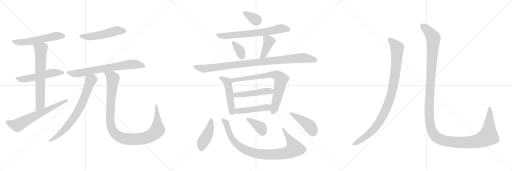
t = 0.00 s
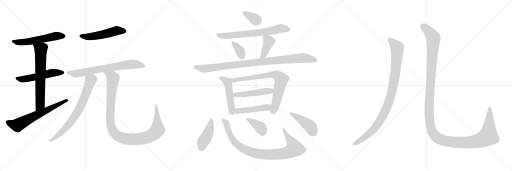
t = 3.61 s
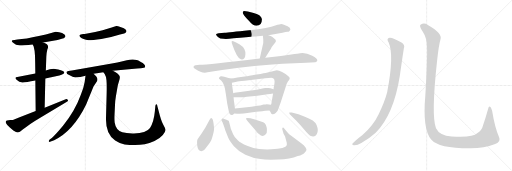
t = 7.21 s
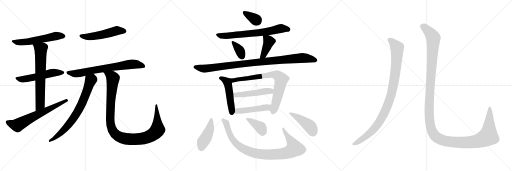
t = 10.82 s
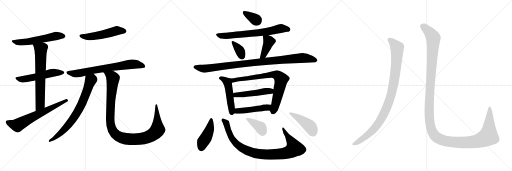
t = 14.42 s
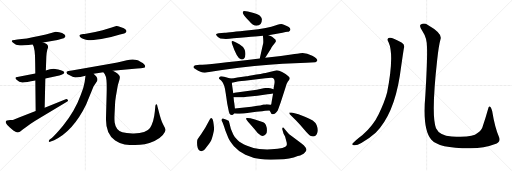
t = 18.03 s

The animated SVG that drew these frames (rendered in a browser with its animation timeline set to each time). Animation: 23 CSS @keyframes rules; one cycle of 18.03 s.

<svg version="1.1" viewBox="0 0 3072 1024" xmlns="http://www.w3.org/2000/svg">
  <g stroke="lightgray" stroke-dasharray="1,1" stroke-width="1" transform="scale(4, 4)">
    <line x1="0" y1="0" x2="256" y2="256"></line>
    <line x1="256" y1="0" x2="0" y2="256"></line>
    <line x1="128" y1="0" x2="128" y2="256"></line>
    <line x1="0" y1="128" x2="256" y2="128"></line>
    <line x1="256" y1="0" x2="512" y2="256"></line>
    <line x1="512" y1="0" x2="256" y2="256"></line>
    <line x1="384" y1="0" x2="384" y2="256"></line>
    <line x1="256" y1="128" x2="512" y2="128"></line>
    <line x1="512" y1="0" x2="768" y2="256"></line>
    <line x1="768" y1="0" x2="512" y2="256"></line>
    <line x1="640" y1="0" x2="640" y2="256"></line>
    <line x1="512" y1="128" x2="768" y2="128"></line>
  </g>
<g transform="scale(1, -1) translate(0, -850)">
   <style type="text/css">
    @keyframes keyframes0 {
      from {
       stroke: black;
       stroke-dashoffset: 561;
       stroke-width: 128;
       }
       65% {
       animation-timing-function: step-end;
       stroke: black;
       stroke-dashoffset: 0;
       stroke-width: 128;
       }
       to {
       stroke: black;
       stroke-width: 1024;
       }
       }
       #make-me-a-hanzi-animation-0 {
         animation: keyframes0 0.706543s both;
         animation-delay: 0.000000s;
         animation-timing-function: linear;
       }
    @keyframes keyframes1 {
      from {
       stroke: black;
       stroke-dashoffset: 539;
       stroke-width: 128;
       }
       64% {
       animation-timing-function: step-end;
       stroke: black;
       stroke-dashoffset: 0;
       stroke-width: 128;
       }
       to {
       stroke: black;
       stroke-width: 1024;
       }
       }
       #make-me-a-hanzi-animation-1 {
         animation: keyframes1 0.688639s both;
         animation-delay: 0.706543s;
         animation-timing-function: linear;
       }
    @keyframes keyframes2 {
      from {
       stroke: black;
       stroke-dashoffset: 673;
       stroke-width: 128;
       }
       69% {
       animation-timing-function: step-end;
       stroke: black;
       stroke-dashoffset: 0;
       stroke-width: 128;
       }
       to {
       stroke: black;
       stroke-width: 1024;
       }
       }
       #make-me-a-hanzi-animation-2 {
         animation: keyframes2 0.797689s both;
         animation-delay: 1.395182s;
         animation-timing-function: linear;
       }
    @keyframes keyframes3 {
      from {
       stroke: black;
       stroke-dashoffset: 650;
       stroke-width: 128;
       }
       68% {
       animation-timing-function: step-end;
       stroke: black;
       stroke-dashoffset: 0;
       stroke-width: 128;
       }
       to {
       stroke: black;
       stroke-width: 1024;
       }
       }
       #make-me-a-hanzi-animation-3 {
         animation: keyframes3 0.778971s both;
         animation-delay: 2.192871s;
         animation-timing-function: linear;
       }
    @keyframes keyframes4 {
      from {
       stroke: black;
       stroke-dashoffset: 518;
       stroke-width: 128;
       }
       63% {
       animation-timing-function: step-end;
       stroke: black;
       stroke-dashoffset: 0;
       stroke-width: 128;
       }
       to {
       stroke: black;
       stroke-width: 1024;
       }
       }
       #make-me-a-hanzi-animation-4 {
         animation: keyframes4 0.671549s both;
         animation-delay: 2.971842s;
         animation-timing-function: linear;
       }
    @keyframes keyframes5 {
      from {
       stroke: black;
       stroke-dashoffset: 718;
       stroke-width: 128;
       }
       70% {
       animation-timing-function: step-end;
       stroke: black;
       stroke-dashoffset: 0;
       stroke-width: 128;
       }
       to {
       stroke: black;
       stroke-width: 1024;
       }
       }
       #make-me-a-hanzi-animation-5 {
         animation: keyframes5 0.834310s both;
         animation-delay: 3.643391s;
         animation-timing-function: linear;
       }
    @keyframes keyframes6 {
      from {
       stroke: black;
       stroke-dashoffset: 735;
       stroke-width: 128;
       }
       71% {
       animation-timing-function: step-end;
       stroke: black;
       stroke-dashoffset: 0;
       stroke-width: 128;
       }
       to {
       stroke: black;
       stroke-width: 1024;
       }
       }
       #make-me-a-hanzi-animation-6 {
         animation: keyframes6 0.848145s both;
         animation-delay: 4.477701s;
         animation-timing-function: linear;
       }
    @keyframes keyframes7 {
      from {
       stroke: black;
       stroke-dashoffset: 1081;
       stroke-width: 128;
       }
       78% {
       animation-timing-function: step-end;
       stroke: black;
       stroke-dashoffset: 0;
       stroke-width: 128;
       }
       to {
       stroke: black;
       stroke-width: 1024;
       }
       }
       #make-me-a-hanzi-animation-7 {
         animation: keyframes7 1.129720s both;
         animation-delay: 5.325846s;
         animation-timing-function: linear;
       }
    @keyframes keyframes8 {
      from {
       stroke: black;
       stroke-dashoffset: 348;
       stroke-width: 128;
       }
       53% {
       animation-timing-function: step-end;
       stroke: black;
       stroke-dashoffset: 0;
       stroke-width: 128;
       }
       to {
       stroke: black;
       stroke-width: 1024;
       }
       }
       #make-me-a-hanzi-animation-8 {
         animation: keyframes8 0.533203s both;
         animation-delay: 6.455566s;
         animation-timing-function: linear;
       }
    @keyframes keyframes9 {
      from {
       stroke: black;
       stroke-dashoffset: 689;
       stroke-width: 128;
       }
       69% {
       animation-timing-function: step-end;
       stroke: black;
       stroke-dashoffset: 0;
       stroke-width: 128;
       }
       to {
       stroke: black;
       stroke-width: 1024;
       }
       }
       #make-me-a-hanzi-animation-9 {
         animation: keyframes9 0.810710s both;
         animation-delay: 6.988769s;
         animation-timing-function: linear;
       }
    @keyframes keyframes10 {
      from {
       stroke: black;
       stroke-dashoffset: 351;
       stroke-width: 128;
       }
       53% {
       animation-timing-function: step-end;
       stroke: black;
       stroke-dashoffset: 0;
       stroke-width: 128;
       }
       to {
       stroke: black;
       stroke-width: 1024;
       }
       }
       #make-me-a-hanzi-animation-10 {
         animation: keyframes10 0.535645s both;
         animation-delay: 7.799479s;
         animation-timing-function: linear;
       }
    @keyframes keyframes11 {
      from {
       stroke: black;
       stroke-dashoffset: 404;
       stroke-width: 128;
       }
       57% {
       animation-timing-function: step-end;
       stroke: black;
       stroke-dashoffset: 0;
       stroke-width: 128;
       }
       to {
       stroke: black;
       stroke-width: 1024;
       }
       }
       #make-me-a-hanzi-animation-11 {
         animation: keyframes11 0.578776s both;
         animation-delay: 8.335124s;
         animation-timing-function: linear;
       }
    @keyframes keyframes12 {
      from {
       stroke: black;
       stroke-dashoffset: 984;
       stroke-width: 128;
       }
       76% {
       animation-timing-function: step-end;
       stroke: black;
       stroke-dashoffset: 0;
       stroke-width: 128;
       }
       to {
       stroke: black;
       stroke-width: 1024;
       }
       }
       #make-me-a-hanzi-animation-12 {
         animation: keyframes12 1.050781s both;
         animation-delay: 8.913900s;
         animation-timing-function: linear;
       }
    @keyframes keyframes13 {
      from {
       stroke: black;
       stroke-dashoffset: 489;
       stroke-width: 128;
       }
       61% {
       animation-timing-function: step-end;
       stroke: black;
       stroke-dashoffset: 0;
       stroke-width: 128;
       }
       to {
       stroke: black;
       stroke-width: 1024;
       }
       }
       #make-me-a-hanzi-animation-13 {
         animation: keyframes13 0.647949s both;
         animation-delay: 9.964681s;
         animation-timing-function: linear;
       }
    @keyframes keyframes14 {
      from {
       stroke: black;
       stroke-dashoffset: 770;
       stroke-width: 128;
       }
       71% {
       animation-timing-function: step-end;
       stroke: black;
       stroke-dashoffset: 0;
       stroke-width: 128;
       }
       to {
       stroke: black;
       stroke-width: 1024;
       }
       }
       #make-me-a-hanzi-animation-14 {
         animation: keyframes14 0.876628s both;
         animation-delay: 10.612630s;
         animation-timing-function: linear;
       }
    @keyframes keyframes15 {
      from {
       stroke: black;
       stroke-dashoffset: 489;
       stroke-width: 128;
       }
       61% {
       animation-timing-function: step-end;
       stroke: black;
       stroke-dashoffset: 0;
       stroke-width: 128;
       }
       to {
       stroke: black;
       stroke-width: 1024;
       }
       }
       #make-me-a-hanzi-animation-15 {
         animation: keyframes15 0.647949s both;
         animation-delay: 11.489258s;
         animation-timing-function: linear;
       }
    @keyframes keyframes16 {
      from {
       stroke: black;
       stroke-dashoffset: 471;
       stroke-width: 128;
       }
       61% {
       animation-timing-function: step-end;
       stroke: black;
       stroke-dashoffset: 0;
       stroke-width: 128;
       }
       to {
       stroke: black;
       stroke-width: 1024;
       }
       }
       #make-me-a-hanzi-animation-16 {
         animation: keyframes16 0.633301s both;
         animation-delay: 12.137207s;
         animation-timing-function: linear;
       }
    @keyframes keyframes17 {
      from {
       stroke: black;
       stroke-dashoffset: 434;
       stroke-width: 128;
       }
       59% {
       animation-timing-function: step-end;
       stroke: black;
       stroke-dashoffset: 0;
       stroke-width: 128;
       }
       to {
       stroke: black;
       stroke-width: 1024;
       }
       }
       #make-me-a-hanzi-animation-17 {
         animation: keyframes17 0.603190s both;
         animation-delay: 12.770508s;
         animation-timing-function: linear;
       }
    @keyframes keyframes18 {
      from {
       stroke: black;
       stroke-dashoffset: 928;
       stroke-width: 128;
       }
       75% {
       animation-timing-function: step-end;
       stroke: black;
       stroke-dashoffset: 0;
       stroke-width: 128;
       }
       to {
       stroke: black;
       stroke-width: 1024;
       }
       }
       #make-me-a-hanzi-animation-18 {
         animation: keyframes18 1.005208s both;
         animation-delay: 13.373698s;
         animation-timing-function: linear;
       }
    @keyframes keyframes19 {
      from {
       stroke: black;
       stroke-dashoffset: 373;
       stroke-width: 128;
       }
       55% {
       animation-timing-function: step-end;
       stroke: black;
       stroke-dashoffset: 0;
       stroke-width: 128;
       }
       to {
       stroke: black;
       stroke-width: 1024;
       }
       }
       #make-me-a-hanzi-animation-19 {
         animation: keyframes19 0.553548s both;
         animation-delay: 14.378906s;
         animation-timing-function: linear;
       }
    @keyframes keyframes20 {
      from {
       stroke: black;
       stroke-dashoffset: 439;
       stroke-width: 128;
       }
       59% {
       animation-timing-function: step-end;
       stroke: black;
       stroke-dashoffset: 0;
       stroke-width: 128;
       }
       to {
       stroke: black;
       stroke-width: 1024;
       }
       }
       #make-me-a-hanzi-animation-20 {
         animation: keyframes20 0.607259s both;
         animation-delay: 14.932454s;
         animation-timing-function: linear;
       }
    @keyframes keyframes21 {
      from {
       stroke: black;
       stroke-dashoffset: 988;
       stroke-width: 128;
       }
       76% {
       animation-timing-function: step-end;
       stroke: black;
       stroke-dashoffset: 0;
       stroke-width: 128;
       }
       to {
       stroke: black;
       stroke-width: 1024;
       }
       }
       #make-me-a-hanzi-animation-21 {
         animation: keyframes21 1.054036s both;
         animation-delay: 15.539713s;
         animation-timing-function: linear;
       }
    @keyframes keyframes22 {
      from {
       stroke: black;
       stroke-dashoffset: 1451;
       stroke-width: 128;
       }
       83% {
       animation-timing-function: step-end;
       stroke: black;
       stroke-dashoffset: 0;
       stroke-width: 128;
       }
       to {
       stroke: black;
       stroke-width: 1024;
       }
       }
       #make-me-a-hanzi-animation-22 {
         animation: keyframes22 1.430827s both;
         animation-delay: 16.593749s;
         animation-timing-function: linear;
       }
</style>
<path d="M 259.0 595.5 L 345.0 611.5 L 376.0 619.5 Q 382.0 620.5 389.5 627.5 Q 397.0 634.5 387.0 644.5 Q 374.0 654.5 355.0 658.0 Q 336.0 661.5 334.0 660.5 L 275.0 644.5 L 233.0 634.5 Q 154.0 616.5 104.0 613.5 L 87.0 611.5 Q 56.0 609.5 83.0 591.5 Q 95.0 580.5 112.0 579.0 Q 129.0 577.5 196.0 584.5 L 259.0 595.5 Z" fill="lightgray"></path> 
<path d="M 212.0 409.5 L 104.0 389.5 Q 84.0 387.5 99.5 372.0 Q 115.0 356.5 134.0 356.0 Q 153.0 355.5 212.0 367.5 L 272.0 380.5 L 356.0 398.5 Q 386.0 407.5 386.0 414.5 Q 386.0 425.5 349.0 433.5 L 331.0 437.5 Q 319.0 439.5 299.0 435.5 L 275.0 427.5 L 212.0 409.5 Z" fill="lightgray"></path> 
<path d="M 275.0 427.5 L 278.0 511.5 Q 280.0 538.5 284.0 553.5 Q 290.0 567.5 288.0 574.5 Q 285.0 587.5 259.0 595.5 C 231.0 606.5 183.0 611.5 196.0 584.5 L 202.0 572.5 Q 210.0 543.5 210.0 516.5 L 211.0 476.5 L 212.0 409.5 L 212.0 367.5 L 214.0 184.5 C 214.0 154.5 267.0 174.5 268.0 204.5 L 272.0 380.5 L 275.0 427.5 Z" fill="lightgray"></path> 
<path d="M 214.0 184.5 L 114.0 146.5 Q 82.0 130.5 61.0 130.5 L 42.0 127.5 Q 30.0 124.5 36.5 111.5 Q 43.0 98.5 59.0 85.5 L 80.0 68.5 Q 102.0 53.5 111.0 57.0 Q 120.0 60.5 127.0 66.5 Q 134.0 72.5 151.0 84.5 L 184.0 108.5 Q 215.0 129.5 239.0 143.5 L 399.0 238.5 Q 412.0 244.5 407.0 251.5 Q 402.0 258.5 394.0 255.5 L 268.0 204.5 L 214.0 184.5 Z" fill="lightgray"></path> 
<path d="M 485.0 644.5 Q 469.0 640.5 482.5 627.0 Q 496.0 613.5 532.0 609.5 Q 554.0 609.5 608.0 617.0 Q 662.0 624.5 720.0 643.5 L 745.0 650.5 Q 751.0 652.5 755.0 656.5 Q 767.0 668.5 743.0 681.5 Q 731.0 685.5 718.0 690.5 Q 705.0 695.5 698.0 694.5 L 679.0 688.5 Q 671.0 685.5 660.0 682.5 L 616.0 669.5 L 571.0 658.5 L 524.0 650.5 Q 505.0 646.5 499.0 646.5 L 485.0 644.5 Z" fill="lightgray"></path> 
<path d="M 562.0 408.5 L 620.0 417.5 L 677.0 426.5 L 757.0 434.5 L 823.0 439.5 L 845.0 441.5 Q 869.0 443.5 870.0 447.5 Q 876.0 463.5 845.0 479.5 Q 827.0 488.5 821.0 490.5 Q 795.0 498.5 761.0 489.0 Q 727.0 479.5 704.0 476.5 L 671.0 469.5 L 431.0 427.5 L 410.0 425.5 Q 401.0 424.5 399.0 418.5 Q 397.0 408.5 415.0 400.5 Q 438.0 386.5 452.0 386.5 Q 466.0 386.5 482.0 388.5 L 513.0 396.5 L 562.0 408.5 Z" fill="lightgray"></path> 
<path d="M 513.0 396.5 L 508.0 359.5 Q 503.0 327.5 485.0 282.5 Q 450.0 185.5 378.0 96.5 Q 335.0 44.5 311.0 23.5 L 298.0 13.5 Q 290.0 5.5 293.0 1.5 Q 297.0 -2.5 304.0 1.5 L 325.0 9.5 Q 439.0 63.5 517.0 223.5 L 561.0 332.5 Q 563.0 336.5 573.0 350.5 Q 583.0 363.5 585.0 370.5 Q 585.0 381.5 579.0 390.5 L 562.0 408.5 C 541.0 430.5 517.0 426.5 513.0 396.5 Z" fill="lightgray"></path> 
<path d="M 620.0 417.5 L 628.0 406.5 Q 637.0 392.5 639.0 368.5 Q 641.0 344.5 640.0 294.5 L 636.0 143.5 Q 633.0 46.5 691.0 8.5 Q 719.0 -10.5 748.0 -15.5 Q 777.0 -19.5 810.0 -19.5 Q 842.0 -19.5 868.0 -14.5 Q 894.0 -9.5 927.0 5.5 Q 959.0 20.5 977.0 41.5 Q 994.0 63.5 993.0 72.5 Q 992.0 80.5 979.0 103.5 Q 966.0 126.5 952.0 184.5 L 944.0 215.5 Q 943.0 221.5 941.0 223.5 Q 939.0 225.5 936.0 224.5 Q 933.0 223.5 932.0 213.5 L 929.0 181.5 Q 923.0 118.5 900.0 82.5 Q 876.0 48.5 795.0 50.5 Q 756.0 50.5 734.0 57.5 Q 695.0 69.5 688.0 116.5 Q 686.0 132.5 687.0 159.5 L 690.0 220.5 Q 691.0 248.5 695.0 270.5 L 703.0 316.5 Q 707.0 344.5 714.0 363.5 Q 720.0 382.5 719.0 390.5 Q 715.0 407.5 677.0 426.5 C 651.0 441.5 604.0 443.5 620.0 417.5 Z" fill="lightgray"></path> 
<path d="M 1464.5 785.0 Q 1456.5 784.0 1456.5 775.0 Q 1456.5 766.0 1490.5 729.0 Q 1517.5 696.0 1538.5 696.0 Q 1571.5 696.0 1571.5 735.0 Q 1571.5 745.0 1559.5 757.0 Q 1549.5 765.0 1516.5 775.0 Q 1483.5 785.0 1464.5 785.0 Z" fill="lightgray"></path> 
<path d="M 1610.5 640.0 L 1694.5 654.0 Q 1717.5 660.0 1724.5 660.0 Q 1732.5 660.0 1737.5 665.0 Q 1756.5 683.0 1703.5 702.0 Q 1694.5 706.0 1687.5 707.0 Q 1681.5 707.0 1651.5 698.0 Q 1614.5 682.0 1494.5 669.0 Q 1374.5 656.0 1347.5 654.0 L 1311.5 652.0 Q 1298.5 650.0 1296.5 645.0 Q 1295.5 640.0 1307.5 629.0 Q 1319.5 618.0 1340.5 618.0 Q 1358.5 615.0 1401.5 621.0 Q 1570.5 636.0 1577.5 636.0 L 1610.5 640.0 Z" fill="lightgray"></path> 
<path d="M 1400.5 603.0 Q 1384.5 609.0 1391.5 590.0 Q 1422.5 499.0 1445.5 495.0 Q 1457.5 492.0 1464.5 500.0 Q 1472.5 508.0 1472.5 525.0 Q 1473.5 541.0 1466.5 555.0 Q 1459.5 571.0 1436.5 585.0 Q 1414.5 598.0 1400.5 603.0 Z" fill="lightgray"></path> 
<path d="M 1591.5 504.0 L 1625.5 558.0 Q 1627.5 566.0 1638.5 579.0 L 1650.5 594.0 Q 1655.5 603.0 1655.5 604.0 L 1653.5 612.0 Q 1640.5 625.0 1632.5 631.0 Q 1625.5 636.0 1610.5 640.0 C 1581.5 648.0 1576.5 650.0 1577.5 636.0 Q 1580.5 609.0 1579.5 593.0 L 1558.5 500.0 C 1551.5 471.0 1575.5 479.0 1591.5 504.0 Z" fill="lightgray"></path> 
<path d="M 1198.5 462.0 L 1172.5 460.0 Q 1158.5 457.0 1161.5 446.0 Q 1162.5 443.0 1174.5 435.0 Q 1187.5 426.0 1206.5 419.0 Q 1225.5 411.0 1264.5 420.0 L 1332.5 431.0 Q 1539.5 460.0 1695.5 468.0 L 1837.5 474.0 L 1892.5 478.0 Q 1913.5 486.0 1896.5 502.0 Q 1888.5 510.0 1873.5 517.0 Q 1832.5 537.0 1800.5 531.0 Q 1790.5 529.0 1747.5 524.0 L 1685.5 515.0 L 1591.5 504.0 L 1558.5 500.0 Q 1245.5 462.0 1198.5 462.0 Z" fill="lightgray"></path> 
<path d="M 1380.5 380.0 L 1366.5 384.0 Q 1321.5 401.0 1316.5 387.0 Q 1312.5 382.0 1314.5 379.0 L 1328.5 367.0 Q 1347.5 348.0 1354.5 290.0 L 1363.5 229.0 L 1371.5 190.0 Q 1375.5 159.0 1393.5 161.0 Q 1399.5 162.0 1404.5 170.0 C 1411.5 179.0 1411.5 179.0 1409.5 200.0 L 1405.5 234.0 Q 1404.5 235.0 1401.5 268.0 L 1399.5 292.0 L 1393.5 334.0 Q 1391.5 342.0 1391.5 354.0 C 1390.5 377.0 1390.5 377.0 1380.5 380.0 Z" fill="lightgray"></path> 
<path d="M 1478.5 393.0 L 1424.5 386.0 Q 1401.5 381.0 1380.5 380.0 C 1350.5 377.0 1362.5 348.0 1391.5 354.0 L 1419.5 360.0 Q 1426.5 362.0 1468.5 366.0 L 1591.5 382.0 L 1628.5 384.0 Q 1652.5 384.0 1646.5 348.0 L 1643.5 332.0 Q 1642.5 332.0 1641.5 316.0 L 1638.5 290.0 L 1629.5 237.0 Q 1628.5 222.0 1624.5 222.0 C 1615.5 194.0 1614.5 193.0 1617.5 188.0 L 1624.5 176.0 Q 1626.5 167.0 1634.5 166.0 Q 1651.5 164.0 1666.5 188.0 L 1684.5 238.0 L 1713.5 328.0 Q 1719.5 351.0 1726.5 361.0 L 1735.5 373.0 L 1738.5 382.0 Q 1738.5 388.0 1728.5 395.0 Q 1719.5 402.0 1715.5 406.0 Q 1712.5 409.0 1692.5 419.0 Q 1673.5 429.0 1660.5 429.0 L 1599.5 415.0 Q 1593.5 413.0 1538.5 404.0 Q 1483.5 394.0 1478.5 393.0 Z" fill="lightgray"></path> 
<path d="M 1641.5 316.0 L 1622.5 322.0 Q 1612.5 324.0 1603.5 323.0 L 1592.5 323.0 Q 1587.5 323.0 1581.5 321.0 L 1540.5 313.0 L 1430.5 297.0 Q 1401.5 293.0 1399.5 292.0 C 1370.5 286.0 1371.5 268.0 1401.5 268.0 L 1413.5 268.0 Q 1448.5 265.0 1481.5 270.0 L 1544.5 277.0 L 1605.5 286.0 Q 1619.5 286.0 1638.5 290.0 C 1667.5 296.0 1670.5 307.0 1641.5 316.0 Z" fill="lightgray"></path> 
<path d="M 1404.5 170.0 L 1423.5 169.0 Q 1447.5 166.0 1494.5 175.0 Q 1541.5 184.0 1573.5 184.0 L 1590.5 186.0 Q 1596.5 188.0 1617.5 188.0 C 1647.5 188.0 1654.5 217.0 1624.5 222.0 Q 1622.5 221.0 1615.5 224.0 Q 1609.5 226.0 1599.5 226.0 Q 1594.5 224.0 1581.5 224.0 Q 1559.5 217.0 1544.5 216.0 L 1508.5 210.0 L 1409.5 200.0 C 1379.5 197.0 1374.5 172.0 1404.5 170.0 Z" fill="lightgray"></path> 
<path d="M 1273.5 138.0 Q 1265.5 151.0 1258.5 134.0 L 1231.5 84.0 L 1206.5 45.0 Q 1190.5 23.0 1185.5 15.0 Q 1180.5 7.0 1183.5 -24.0 Q 1187.5 -56.0 1208.5 -56.0 Q 1216.5 -56.0 1222.5 -51.0 Q 1228.5 -47.0 1246.5 -22.0 Q 1264.5 3.0 1267.5 10.0 Q 1271.5 16.0 1278.5 45.0 Q 1285.5 73.0 1284.5 80.0 Q 1280.5 130.0 1273.5 138.0 Z" fill="lightgray"></path> 
<path d="M 1725.5 56.0 L 1706.5 78.0 Q 1699.5 89.0 1695.5 85.0 Q 1691.5 80.0 1694.5 72.0 L 1701.5 49.0 L 1710.5 32.0 L 1720.5 -6.0 Q 1721.5 -17.0 1720.5 -21.0 Q 1714.5 -41.0 1627.5 -45.0 Q 1588.5 -47.0 1555.5 -43.0 Q 1522.5 -40.0 1482.5 -23.0 Q 1443.5 -7.0 1426.5 10.0 Q 1406.5 27.0 1399.5 44.0 L 1385.5 77.0 L 1375.5 116.0 Q 1373.5 121.0 1373.5 124.0 Q 1373.5 126.0 1367.5 128.0 Q 1363.5 132.0 1354.5 134.0 Q 1346.5 136.0 1338.5 140.0 Q 1332.5 141.0 1330.5 136.0 Q 1326.5 131.0 1331.5 123.0 Q 1337.5 114.0 1351.5 70.0 L 1369.5 24.0 Q 1377.5 4.0 1403.5 -26.0 Q 1430.5 -57.0 1472.5 -77.0 Q 1515.5 -97.0 1562.5 -103.0 Q 1595.5 -109.0 1668.5 -106.0 Q 1741.5 -104.0 1786.5 -85.0 Q 1818.5 -77.0 1827.5 -65.0 Q 1837.5 -55.0 1838.5 -49.0 Q 1840.5 -44.0 1832.5 -32.0 Q 1824.5 -21.0 1807.5 -9.0 L 1753.5 32.0 Q 1730.5 48.0 1725.5 56.0 Z" fill="lightgray"></path> 
<path d="M 1497.5 110.0 L 1527.5 75.0 Q 1545.5 51.0 1555.5 45.0 Q 1575.5 26.0 1594.5 45.0 Q 1602.5 53.0 1601.5 70.0 Q 1601.5 86.0 1595.5 101.0 Q 1589.5 113.0 1579.5 117.0 L 1529.5 134.0 L 1502.5 141.0 Q 1480.5 146.0 1476.5 141.0 Q 1473.5 135.0 1497.5 110.0 Z" fill="lightgray"></path> 
<path d="M 1750.5 176.0 L 1735.5 176.0 Q 1734.5 173.0 1738.5 166.0 L 1776.5 128.0 Q 1804.5 99.0 1827.5 71.0 Q 1851.5 42.0 1861.5 37.0 Q 1887.5 24.0 1900.5 46.0 Q 1913.5 67.0 1899.5 101.0 Q 1888.5 128.0 1829.5 150.0 Q 1791.5 168.0 1750.5 176.0 Z" fill="lightgray"></path> 
<path d="M 2332.0 596.0 Q 2366.0 521.0 2323.0 297.0 Q 2307.0 236.0 2272.0 166.0 Q 2241.0 100.0 2175.0 41.0 Q 2124.0 2.0 2114.0 -12.0 Q 2111.0 -21.0 2125.0 -21.0 Q 2144.0 -22.0 2168.0 -7.0 Q 2220.0 24.0 2254.0 55.0 Q 2362.0 163.0 2399.0 397.0 Q 2417.0 523.0 2423.0 560.0 Q 2432.0 582.0 2409.0 596.0 Q 2355.0 627.0 2338.0 625.0 Q 2316.0 622.0 2332.0 596.0 Z" fill="lightgray"></path> 
<path d="M 2562.0 568.0 Q 2565.0 496.0 2552.0 278.0 Q 2534.0 76.0 2587.0 14.0 Q 2632.0 -40.0 2824.0 -39.0 Q 2906.0 -38.0 2967.0 -15.0 Q 3009.0 -2.0 2994.0 29.0 Q 2969.0 86.0 2953.0 185.0 Q 2949.0 201.0 2943.0 209.0 Q 2933.0 218.0 2929.0 198.0 Q 2913.0 141.0 2898.0 98.0 Q 2891.0 67.0 2863.0 51.0 Q 2838.0 24.0 2710.0 32.0 Q 2637.0 38.0 2616.0 82.0 Q 2586.0 157.0 2623.0 491.0 Q 2632.0 576.0 2643.0 616.0 Q 2656.0 650.0 2567.0 701.0 Q 2545.0 716.0 2525.0 704.0 Q 2512.0 697.0 2535.0 664.0 Q 2562.0 624.0 2562.0 568.0 Z" fill="lightgray"></path> 
      <clipPath id="make-me-a-hanzi-clip-0">
      <path d="M 259.0 595.5 L 345.0 611.5 L 376.0 619.5 Q 382.0 620.5 389.5 627.5 Q 397.0 634.5 387.0 644.5 Q 374.0 654.5 355.0 658.0 Q 336.0 661.5 334.0 660.5 L 275.0 644.5 L 233.0 634.5 Q 154.0 616.5 104.0 613.5 L 87.0 611.5 Q 56.0 609.5 83.0 591.5 Q 95.0 580.5 112.0 579.0 Q 129.0 577.5 196.0 584.5 L 259.0 595.5 Z" fill="lightgray"></path>
      </clipPath>
      <path clip-path="url(#make-me-a-hanzi-clip-0)" d="M 81.0 602.5 L 108.0 596.5 L 148.0 598.5 L 337.0 635.5 L 382.0 635.5 " fill="none" id="make-me-a-hanzi-animation-0" stroke-dasharray="433 866" stroke-linecap="round"></path>

      <clipPath id="make-me-a-hanzi-clip-1">
      <path d="M 212.0 409.5 L 104.0 389.5 Q 84.0 387.5 99.5 372.0 Q 115.0 356.5 134.0 356.0 Q 153.0 355.5 212.0 367.5 L 272.0 380.5 L 356.0 398.5 Q 386.0 407.5 386.0 414.5 Q 386.0 425.5 349.0 433.5 L 331.0 437.5 Q 319.0 439.5 299.0 435.5 L 275.0 427.5 L 212.0 409.5 Z" fill="lightgray"></path>
      </clipPath>
      <path clip-path="url(#make-me-a-hanzi-clip-1)" d="M 101.0 380.5 L 138.0 375.5 L 197.0 384.5 L 309.0 413.5 L 379.0 415.5 " fill="none" id="make-me-a-hanzi-animation-1" stroke-dasharray="411 822" stroke-linecap="round"></path>

      <clipPath id="make-me-a-hanzi-clip-2">
      <path d="M 275.0 427.5 L 278.0 511.5 Q 280.0 538.5 284.0 553.5 Q 290.0 567.5 288.0 574.5 Q 285.0 587.5 259.0 595.5 C 231.0 606.5 183.0 611.5 196.0 584.5 L 202.0 572.5 Q 210.0 543.5 210.0 516.5 L 211.0 476.5 L 212.0 409.5 L 212.0 367.5 L 214.0 184.5 C 214.0 154.5 267.0 174.5 268.0 204.5 L 272.0 380.5 L 275.0 427.5 Z" fill="lightgray"></path>
      </clipPath>
      <path clip-path="url(#make-me-a-hanzi-clip-2)" d="M 205.0 581.5 L 245.0 554.5 L 241.0 227.5 L 219.0 192.5 " fill="none" id="make-me-a-hanzi-animation-2" stroke-dasharray="545 1090" stroke-linecap="round"></path>

      <clipPath id="make-me-a-hanzi-clip-3">
      <path d="M 214.0 184.5 L 114.0 146.5 Q 82.0 130.5 61.0 130.5 L 42.0 127.5 Q 30.0 124.5 36.5 111.5 Q 43.0 98.5 59.0 85.5 L 80.0 68.5 Q 102.0 53.5 111.0 57.0 Q 120.0 60.5 127.0 66.5 Q 134.0 72.5 151.0 84.5 L 184.0 108.5 Q 215.0 129.5 239.0 143.5 L 399.0 238.5 Q 412.0 244.5 407.0 251.5 Q 402.0 258.5 394.0 255.5 L 268.0 204.5 L 214.0 184.5 Z" fill="lightgray"></path>
      </clipPath>
      <path clip-path="url(#make-me-a-hanzi-clip-3)" d="M 43.0 118.5 L 105.0 99.5 L 215.0 159.5 L 399.0 247.5 " fill="none" id="make-me-a-hanzi-animation-3" stroke-dasharray="522 1044" stroke-linecap="round"></path>

      <clipPath id="make-me-a-hanzi-clip-4">
      <path d="M 485.0 644.5 Q 469.0 640.5 482.5 627.0 Q 496.0 613.5 532.0 609.5 Q 554.0 609.5 608.0 617.0 Q 662.0 624.5 720.0 643.5 L 745.0 650.5 Q 751.0 652.5 755.0 656.5 Q 767.0 668.5 743.0 681.5 Q 731.0 685.5 718.0 690.5 Q 705.0 695.5 698.0 694.5 L 679.0 688.5 Q 671.0 685.5 660.0 682.5 L 616.0 669.5 L 571.0 658.5 L 524.0 650.5 Q 505.0 646.5 499.0 646.5 L 485.0 644.5 Z" fill="lightgray"></path>
      </clipPath>
      <path clip-path="url(#make-me-a-hanzi-clip-4)" d="M 485.0 635.5 L 547.0 631.5 L 624.0 644.5 L 701.0 666.5 L 743.0 665.5 " fill="none" id="make-me-a-hanzi-animation-4" stroke-dasharray="390 780" stroke-linecap="round"></path>

      <clipPath id="make-me-a-hanzi-clip-5">
      <path d="M 562.0 408.5 L 620.0 417.5 L 677.0 426.5 L 757.0 434.5 L 823.0 439.5 L 845.0 441.5 Q 869.0 443.5 870.0 447.5 Q 876.0 463.5 845.0 479.5 Q 827.0 488.5 821.0 490.5 Q 795.0 498.5 761.0 489.0 Q 727.0 479.5 704.0 476.5 L 671.0 469.5 L 431.0 427.5 L 410.0 425.5 Q 401.0 424.5 399.0 418.5 Q 397.0 408.5 415.0 400.5 Q 438.0 386.5 452.0 386.5 Q 466.0 386.5 482.0 388.5 L 513.0 396.5 L 562.0 408.5 Z" fill="lightgray"></path>
      </clipPath>
      <path clip-path="url(#make-me-a-hanzi-clip-5)" d="M 408.0 416.5 L 450.0 408.5 L 472.0 410.5 L 562.0 430.5 L 799.0 466.5 L 863.0 452.5 " fill="none" id="make-me-a-hanzi-animation-5" stroke-dasharray="590 1180" stroke-linecap="round"></path>

      <clipPath id="make-me-a-hanzi-clip-6">
      <path d="M 513.0 396.5 L 508.0 359.5 Q 503.0 327.5 485.0 282.5 Q 450.0 185.5 378.0 96.5 Q 335.0 44.5 311.0 23.5 L 298.0 13.5 Q 290.0 5.5 293.0 1.5 Q 297.0 -2.5 304.0 1.5 L 325.0 9.5 Q 439.0 63.5 517.0 223.5 L 561.0 332.5 Q 563.0 336.5 573.0 350.5 Q 583.0 363.5 585.0 370.5 Q 585.0 381.5 579.0 390.5 L 562.0 408.5 C 541.0 430.5 517.0 426.5 513.0 396.5 Z" fill="lightgray"></path>
      </clipPath>
      <path clip-path="url(#make-me-a-hanzi-clip-6)" d="M 558.0 396.5 L 495.0 237.5 L 447.0 149.5 L 369.0 56.5 L 327.0 21.5 L 299.0 6.5 " fill="none" id="make-me-a-hanzi-animation-6" stroke-dasharray="607 1214" stroke-linecap="round"></path>

      <clipPath id="make-me-a-hanzi-clip-7">
      <path d="M 620.0 417.5 L 628.0 406.5 Q 637.0 392.5 639.0 368.5 Q 641.0 344.5 640.0 294.5 L 636.0 143.5 Q 633.0 46.5 691.0 8.5 Q 719.0 -10.5 748.0 -15.5 Q 777.0 -19.5 810.0 -19.5 Q 842.0 -19.5 868.0 -14.5 Q 894.0 -9.5 927.0 5.5 Q 959.0 20.5 977.0 41.5 Q 994.0 63.5 993.0 72.5 Q 992.0 80.5 979.0 103.5 Q 966.0 126.5 952.0 184.5 L 944.0 215.5 Q 943.0 221.5 941.0 223.5 Q 939.0 225.5 936.0 224.5 Q 933.0 223.5 932.0 213.5 L 929.0 181.5 Q 923.0 118.5 900.0 82.5 Q 876.0 48.5 795.0 50.5 Q 756.0 50.5 734.0 57.5 Q 695.0 69.5 688.0 116.5 Q 686.0 132.5 687.0 159.5 L 690.0 220.5 Q 691.0 248.5 695.0 270.5 L 703.0 316.5 Q 707.0 344.5 714.0 363.5 Q 720.0 382.5 719.0 390.5 Q 715.0 407.5 677.0 426.5 C 651.0 441.5 604.0 443.5 620.0 417.5 Z" fill="lightgray"></path>
      </clipPath>
      <path clip-path="url(#make-me-a-hanzi-clip-7)" d="M 628.0 414.5 L 671.0 390.5 L 677.0 380.5 L 663.0 210.5 L 662.0 117.5 L 676.0 66.5 L 704.0 36.5 L 737.0 21.5 L 817.0 15.5 L 878.0 24.5 L 917.0 43.5 L 946.0 76.5 L 937.0 217.5 " fill="none" id="make-me-a-hanzi-animation-7" stroke-dasharray="953 1906" stroke-linecap="round"></path>

      <clipPath id="make-me-a-hanzi-clip-8">
      <path d="M 1464.5 785.0 Q 1456.5 784.0 1456.5 775.0 Q 1456.5 766.0 1490.5 729.0 Q 1517.5 696.0 1538.5 696.0 Q 1571.5 696.0 1571.5 735.0 Q 1571.5 745.0 1559.5 757.0 Q 1549.5 765.0 1516.5 775.0 Q 1483.5 785.0 1464.5 785.0 Z" fill="lightgray"></path>
      </clipPath>
      <path clip-path="url(#make-me-a-hanzi-clip-8)" d="M 1466.5 775.0 L 1542.5 724.0 " fill="none" id="make-me-a-hanzi-animation-8" stroke-dasharray="220 440" stroke-linecap="round"></path>

      <clipPath id="make-me-a-hanzi-clip-9">
      <path d="M 1610.5 640.0 L 1694.5 654.0 Q 1717.5 660.0 1724.5 660.0 Q 1732.5 660.0 1737.5 665.0 Q 1756.5 683.0 1703.5 702.0 Q 1694.5 706.0 1687.5 707.0 Q 1681.5 707.0 1651.5 698.0 Q 1614.5 682.0 1494.5 669.0 Q 1374.5 656.0 1347.5 654.0 L 1311.5 652.0 Q 1298.5 650.0 1296.5 645.0 Q 1295.5 640.0 1307.5 629.0 Q 1319.5 618.0 1340.5 618.0 Q 1358.5 615.0 1401.5 621.0 Q 1570.5 636.0 1577.5 636.0 L 1610.5 640.0 Z" fill="lightgray"></path>
      </clipPath>
      <path clip-path="url(#make-me-a-hanzi-clip-9)" d="M 1302.5 643.0 L 1335.5 635.0 L 1413.5 639.0 L 1602.5 661.0 L 1686.5 680.0 L 1730.5 675.0 " fill="none" id="make-me-a-hanzi-animation-9" stroke-dasharray="561 1122" stroke-linecap="round"></path>

      <clipPath id="make-me-a-hanzi-clip-10">
      <path d="M 1400.5 603.0 Q 1384.5 609.0 1391.5 590.0 Q 1422.5 499.0 1445.5 495.0 Q 1457.5 492.0 1464.5 500.0 Q 1472.5 508.0 1472.5 525.0 Q 1473.5 541.0 1466.5 555.0 Q 1459.5 571.0 1436.5 585.0 Q 1414.5 598.0 1400.5 603.0 Z" fill="lightgray"></path>
      </clipPath>
      <path clip-path="url(#make-me-a-hanzi-clip-10)" d="M 1402.5 592.0 L 1439.5 545.0 L 1451.5 512.0 " fill="none" id="make-me-a-hanzi-animation-10" stroke-dasharray="223 446" stroke-linecap="round"></path>

      <clipPath id="make-me-a-hanzi-clip-11">
      <path d="M 1591.5 504.0 L 1625.5 558.0 Q 1627.5 566.0 1638.5 579.0 L 1650.5 594.0 Q 1655.5 603.0 1655.5 604.0 L 1653.5 612.0 Q 1640.5 625.0 1632.5 631.0 Q 1625.5 636.0 1610.5 640.0 C 1581.5 648.0 1576.5 650.0 1577.5 636.0 Q 1580.5 609.0 1579.5 593.0 L 1558.5 500.0 C 1551.5 471.0 1575.5 479.0 1591.5 504.0 Z" fill="lightgray"></path>
      </clipPath>
      <path clip-path="url(#make-me-a-hanzi-clip-11)" d="M 1584.5 628.0 L 1613.5 602.0 L 1586.5 534.0 L 1563.5 507.0 " fill="none" id="make-me-a-hanzi-animation-11" stroke-dasharray="276 552" stroke-linecap="round"></path>

      <clipPath id="make-me-a-hanzi-clip-12">
      <path d="M 1198.5 462.0 L 1172.5 460.0 Q 1158.5 457.0 1161.5 446.0 Q 1162.5 443.0 1174.5 435.0 Q 1187.5 426.0 1206.5 419.0 Q 1225.5 411.0 1264.5 420.0 L 1332.5 431.0 Q 1539.5 460.0 1695.5 468.0 L 1837.5 474.0 L 1892.5 478.0 Q 1913.5 486.0 1896.5 502.0 Q 1888.5 510.0 1873.5 517.0 Q 1832.5 537.0 1800.5 531.0 Q 1790.5 529.0 1747.5 524.0 L 1685.5 515.0 L 1591.5 504.0 L 1558.5 500.0 Q 1245.5 462.0 1198.5 462.0 Z" fill="lightgray"></path>
      </clipPath>
      <path clip-path="url(#make-me-a-hanzi-clip-12)" d="M 1169.5 449.0 L 1236.5 439.0 L 1547.5 480.0 L 1801.5 502.0 L 1841.5 501.0 L 1891.5 490.0 " fill="none" id="make-me-a-hanzi-animation-12" stroke-dasharray="856 1712" stroke-linecap="round"></path>

      <clipPath id="make-me-a-hanzi-clip-13">
      <path d="M 1380.5 380.0 L 1366.5 384.0 Q 1321.5 401.0 1316.5 387.0 Q 1312.5 382.0 1314.5 379.0 L 1328.5 367.0 Q 1347.5 348.0 1354.5 290.0 L 1363.5 229.0 L 1371.5 190.0 Q 1375.5 159.0 1393.5 161.0 Q 1399.5 162.0 1404.5 170.0 C 1411.5 179.0 1411.5 179.0 1409.5 200.0 L 1405.5 234.0 Q 1404.5 235.0 1401.5 268.0 L 1399.5 292.0 L 1393.5 334.0 Q 1391.5 342.0 1391.5 354.0 C 1390.5 377.0 1390.5 377.0 1380.5 380.0 Z" fill="lightgray"></path>
      </clipPath>
      <path clip-path="url(#make-me-a-hanzi-clip-13)" d="M 1322.5 381.0 L 1351.5 371.0 L 1366.5 351.0 L 1391.5 175.0 " fill="none" id="make-me-a-hanzi-animation-13" stroke-dasharray="361 722" stroke-linecap="round"></path>

      <clipPath id="make-me-a-hanzi-clip-14">
      <path d="M 1478.5 393.0 L 1424.5 386.0 Q 1401.5 381.0 1380.5 380.0 C 1350.5 377.0 1362.5 348.0 1391.5 354.0 L 1419.5 360.0 Q 1426.5 362.0 1468.5 366.0 L 1591.5 382.0 L 1628.5 384.0 Q 1652.5 384.0 1646.5 348.0 L 1643.5 332.0 Q 1642.5 332.0 1641.5 316.0 L 1638.5 290.0 L 1629.5 237.0 Q 1628.5 222.0 1624.5 222.0 C 1615.5 194.0 1614.5 193.0 1617.5 188.0 L 1624.5 176.0 Q 1626.5 167.0 1634.5 166.0 Q 1651.5 164.0 1666.5 188.0 L 1684.5 238.0 L 1713.5 328.0 Q 1719.5 351.0 1726.5 361.0 L 1735.5 373.0 L 1738.5 382.0 Q 1738.5 388.0 1728.5 395.0 Q 1719.5 402.0 1715.5 406.0 Q 1712.5 409.0 1692.5 419.0 Q 1673.5 429.0 1660.5 429.0 L 1599.5 415.0 Q 1593.5 413.0 1538.5 404.0 Q 1483.5 394.0 1478.5 393.0 Z" fill="lightgray"></path>
      </clipPath>
      <path clip-path="url(#make-me-a-hanzi-clip-14)" d="M 1388.5 376.0 L 1410.5 370.0 L 1626.5 403.0 L 1666.5 398.0 L 1687.5 375.0 L 1638.5 180.0 " fill="none" id="make-me-a-hanzi-animation-14" stroke-dasharray="642 1284" stroke-linecap="round"></path>

      <clipPath id="make-me-a-hanzi-clip-15">
      <path d="M 1641.5 316.0 L 1622.5 322.0 Q 1612.5 324.0 1603.5 323.0 L 1592.5 323.0 Q 1587.5 323.0 1581.5 321.0 L 1540.5 313.0 L 1430.5 297.0 Q 1401.5 293.0 1399.5 292.0 C 1370.5 286.0 1371.5 268.0 1401.5 268.0 L 1413.5 268.0 Q 1448.5 265.0 1481.5 270.0 L 1544.5 277.0 L 1605.5 286.0 Q 1619.5 286.0 1638.5 290.0 C 1667.5 296.0 1670.5 307.0 1641.5 316.0 Z" fill="lightgray"></path>
      </clipPath>
      <path clip-path="url(#make-me-a-hanzi-clip-15)" d="M 1405.5 286.0 L 1413.5 281.0 L 1447.5 282.0 L 1634.5 310.0 " fill="none" id="make-me-a-hanzi-animation-15" stroke-dasharray="361 722" stroke-linecap="round"></path>

      <clipPath id="make-me-a-hanzi-clip-16">
      <path d="M 1404.5 170.0 L 1423.5 169.0 Q 1447.5 166.0 1494.5 175.0 Q 1541.5 184.0 1573.5 184.0 L 1590.5 186.0 Q 1596.5 188.0 1617.5 188.0 C 1647.5 188.0 1654.5 217.0 1624.5 222.0 Q 1622.5 221.0 1615.5 224.0 Q 1609.5 226.0 1599.5 226.0 Q 1594.5 224.0 1581.5 224.0 Q 1559.5 217.0 1544.5 216.0 L 1508.5 210.0 L 1409.5 200.0 C 1379.5 197.0 1374.5 172.0 1404.5 170.0 Z" fill="lightgray"></path>
      </clipPath>
      <path clip-path="url(#make-me-a-hanzi-clip-16)" d="M 1409.5 177.0 L 1423.5 185.0 L 1592.5 205.0 L 1618.5 217.0 " fill="none" id="make-me-a-hanzi-animation-16" stroke-dasharray="343 686" stroke-linecap="round"></path>

      <clipPath id="make-me-a-hanzi-clip-17">
      <path d="M 1273.5 138.0 Q 1265.5 151.0 1258.5 134.0 L 1231.5 84.0 L 1206.5 45.0 Q 1190.5 23.0 1185.5 15.0 Q 1180.5 7.0 1183.5 -24.0 Q 1187.5 -56.0 1208.5 -56.0 Q 1216.5 -56.0 1222.5 -51.0 Q 1228.5 -47.0 1246.5 -22.0 Q 1264.5 3.0 1267.5 10.0 Q 1271.5 16.0 1278.5 45.0 Q 1285.5 73.0 1284.5 80.0 Q 1280.5 130.0 1273.5 138.0 Z" fill="lightgray"></path>
      </clipPath>
      <path clip-path="url(#make-me-a-hanzi-clip-17)" d="M 1267.5 131.0 L 1256.5 72.0 L 1217.5 -1.0 L 1208.5 -35.0 " fill="none" id="make-me-a-hanzi-animation-17" stroke-dasharray="306 612" stroke-linecap="round"></path>

      <clipPath id="make-me-a-hanzi-clip-18">
      <path d="M 1725.5 56.0 L 1706.5 78.0 Q 1699.5 89.0 1695.5 85.0 Q 1691.5 80.0 1694.5 72.0 L 1701.5 49.0 L 1710.5 32.0 L 1720.5 -6.0 Q 1721.5 -17.0 1720.5 -21.0 Q 1714.5 -41.0 1627.5 -45.0 Q 1588.5 -47.0 1555.5 -43.0 Q 1522.5 -40.0 1482.5 -23.0 Q 1443.5 -7.0 1426.5 10.0 Q 1406.5 27.0 1399.5 44.0 L 1385.5 77.0 L 1375.5 116.0 Q 1373.5 121.0 1373.5 124.0 Q 1373.5 126.0 1367.5 128.0 Q 1363.5 132.0 1354.5 134.0 Q 1346.5 136.0 1338.5 140.0 Q 1332.5 141.0 1330.5 136.0 Q 1326.5 131.0 1331.5 123.0 Q 1337.5 114.0 1351.5 70.0 L 1369.5 24.0 Q 1377.5 4.0 1403.5 -26.0 Q 1430.5 -57.0 1472.5 -77.0 Q 1515.5 -97.0 1562.5 -103.0 Q 1595.5 -109.0 1668.5 -106.0 Q 1741.5 -104.0 1786.5 -85.0 Q 1818.5 -77.0 1827.5 -65.0 Q 1837.5 -55.0 1838.5 -49.0 Q 1840.5 -44.0 1832.5 -32.0 Q 1824.5 -21.0 1807.5 -9.0 L 1753.5 32.0 Q 1730.5 48.0 1725.5 56.0 Z" fill="lightgray"></path>
      </clipPath>
      <path clip-path="url(#make-me-a-hanzi-clip-18)" d="M 1338.5 130.0 L 1354.5 116.0 L 1383.5 36.0 L 1412.5 -6.0 L 1465.5 -44.0 L 1545.5 -71.0 L 1581.5 -76.0 L 1692.5 -72.0 L 1736.5 -60.0 L 1763.5 -43.0 L 1764.5 -32.0 L 1751.5 -4.0 L 1698.5 78.0 " fill="none" id="make-me-a-hanzi-animation-18" stroke-dasharray="800 1600" stroke-linecap="round"></path>

      <clipPath id="make-me-a-hanzi-clip-19">
      <path d="M 1497.5 110.0 L 1527.5 75.0 Q 1545.5 51.0 1555.5 45.0 Q 1575.5 26.0 1594.5 45.0 Q 1602.5 53.0 1601.5 70.0 Q 1601.5 86.0 1595.5 101.0 Q 1589.5 113.0 1579.5 117.0 L 1529.5 134.0 L 1502.5 141.0 Q 1480.5 146.0 1476.5 141.0 Q 1473.5 135.0 1497.5 110.0 Z" fill="lightgray"></path>
      </clipPath>
      <path clip-path="url(#make-me-a-hanzi-clip-19)" d="M 1489.5 127.0 L 1512.5 124.0 L 1526.5 105.0 L 1547.5 104.0 L 1575.5 64.0 " fill="none" id="make-me-a-hanzi-animation-19" stroke-dasharray="245 490" stroke-linecap="round"></path>

      <clipPath id="make-me-a-hanzi-clip-20">
      <path d="M 1750.5 176.0 L 1735.5 176.0 Q 1734.5 173.0 1738.5 166.0 L 1776.5 128.0 Q 1804.5 99.0 1827.5 71.0 Q 1851.5 42.0 1861.5 37.0 Q 1887.5 24.0 1900.5 46.0 Q 1913.5 67.0 1899.5 101.0 Q 1888.5 128.0 1829.5 150.0 Q 1791.5 168.0 1750.5 176.0 Z" fill="lightgray"></path>
      </clipPath>
      <path clip-path="url(#make-me-a-hanzi-clip-20)" d="M 1743.5 173.0 L 1840.5 109.0 L 1867.5 82.0 L 1878.5 56.0 " fill="none" id="make-me-a-hanzi-animation-20" stroke-dasharray="311 622" stroke-linecap="round"></path>

      <clipPath id="make-me-a-hanzi-clip-21">
      <path d="M 2332.0 596.0 Q 2366.0 521.0 2323.0 297.0 Q 2307.0 236.0 2272.0 166.0 Q 2241.0 100.0 2175.0 41.0 Q 2124.0 2.0 2114.0 -12.0 Q 2111.0 -21.0 2125.0 -21.0 Q 2144.0 -22.0 2168.0 -7.0 Q 2220.0 24.0 2254.0 55.0 Q 2362.0 163.0 2399.0 397.0 Q 2417.0 523.0 2423.0 560.0 Q 2432.0 582.0 2409.0 596.0 Q 2355.0 627.0 2338.0 625.0 Q 2316.0 622.0 2332.0 596.0 Z" fill="lightgray"></path>
      </clipPath>
      <path clip-path="url(#make-me-a-hanzi-clip-21)" d="M 2339.0 610.0 L 2368.0 586.0 L 2381.0 569.0 L 2383.0 554.0 L 2379.0 472.0 L 2363.0 355.0 L 2333.0 239.0 L 2299.0 160.0 L 2250.0 85.0 L 2204.0 40.0 L 2122.0 -14.0 " fill="none" id="make-me-a-hanzi-animation-21" stroke-dasharray="860 1720" stroke-linecap="round"></path>

      <clipPath id="make-me-a-hanzi-clip-22">
      <path d="M 2562.0 568.0 Q 2565.0 496.0 2552.0 278.0 Q 2534.0 76.0 2587.0 14.0 Q 2632.0 -40.0 2824.0 -39.0 Q 2906.0 -38.0 2967.0 -15.0 Q 3009.0 -2.0 2994.0 29.0 Q 2969.0 86.0 2953.0 185.0 Q 2949.0 201.0 2943.0 209.0 Q 2933.0 218.0 2929.0 198.0 Q 2913.0 141.0 2898.0 98.0 Q 2891.0 67.0 2863.0 51.0 Q 2838.0 24.0 2710.0 32.0 Q 2637.0 38.0 2616.0 82.0 Q 2586.0 157.0 2623.0 491.0 Q 2632.0 576.0 2643.0 616.0 Q 2656.0 650.0 2567.0 701.0 Q 2545.0 716.0 2525.0 704.0 Q 2512.0 697.0 2535.0 664.0 Q 2562.0 624.0 2562.0 568.0 Z" fill="lightgray"></path>
      </clipPath>
      <path clip-path="url(#make-me-a-hanzi-clip-22)" d="M 2535.0 693.0 L 2564.0 672.0 L 2600.0 621.0 L 2574.0 181.0 L 2584.0 88.0 L 2609.0 37.0 L 2646.0 13.0 L 2669.0 6.0 L 2749.0 -4.0 L 2846.0 0.0 L 2910.0 22.0 L 2930.0 33.0 L 2931.0 39.0 L 2940.0 174.0 L 2937.0 202.0 " fill="none" id="make-me-a-hanzi-animation-22" stroke-dasharray="1323 2646" stroke-linecap="round"></path>

</g>
</svg>
